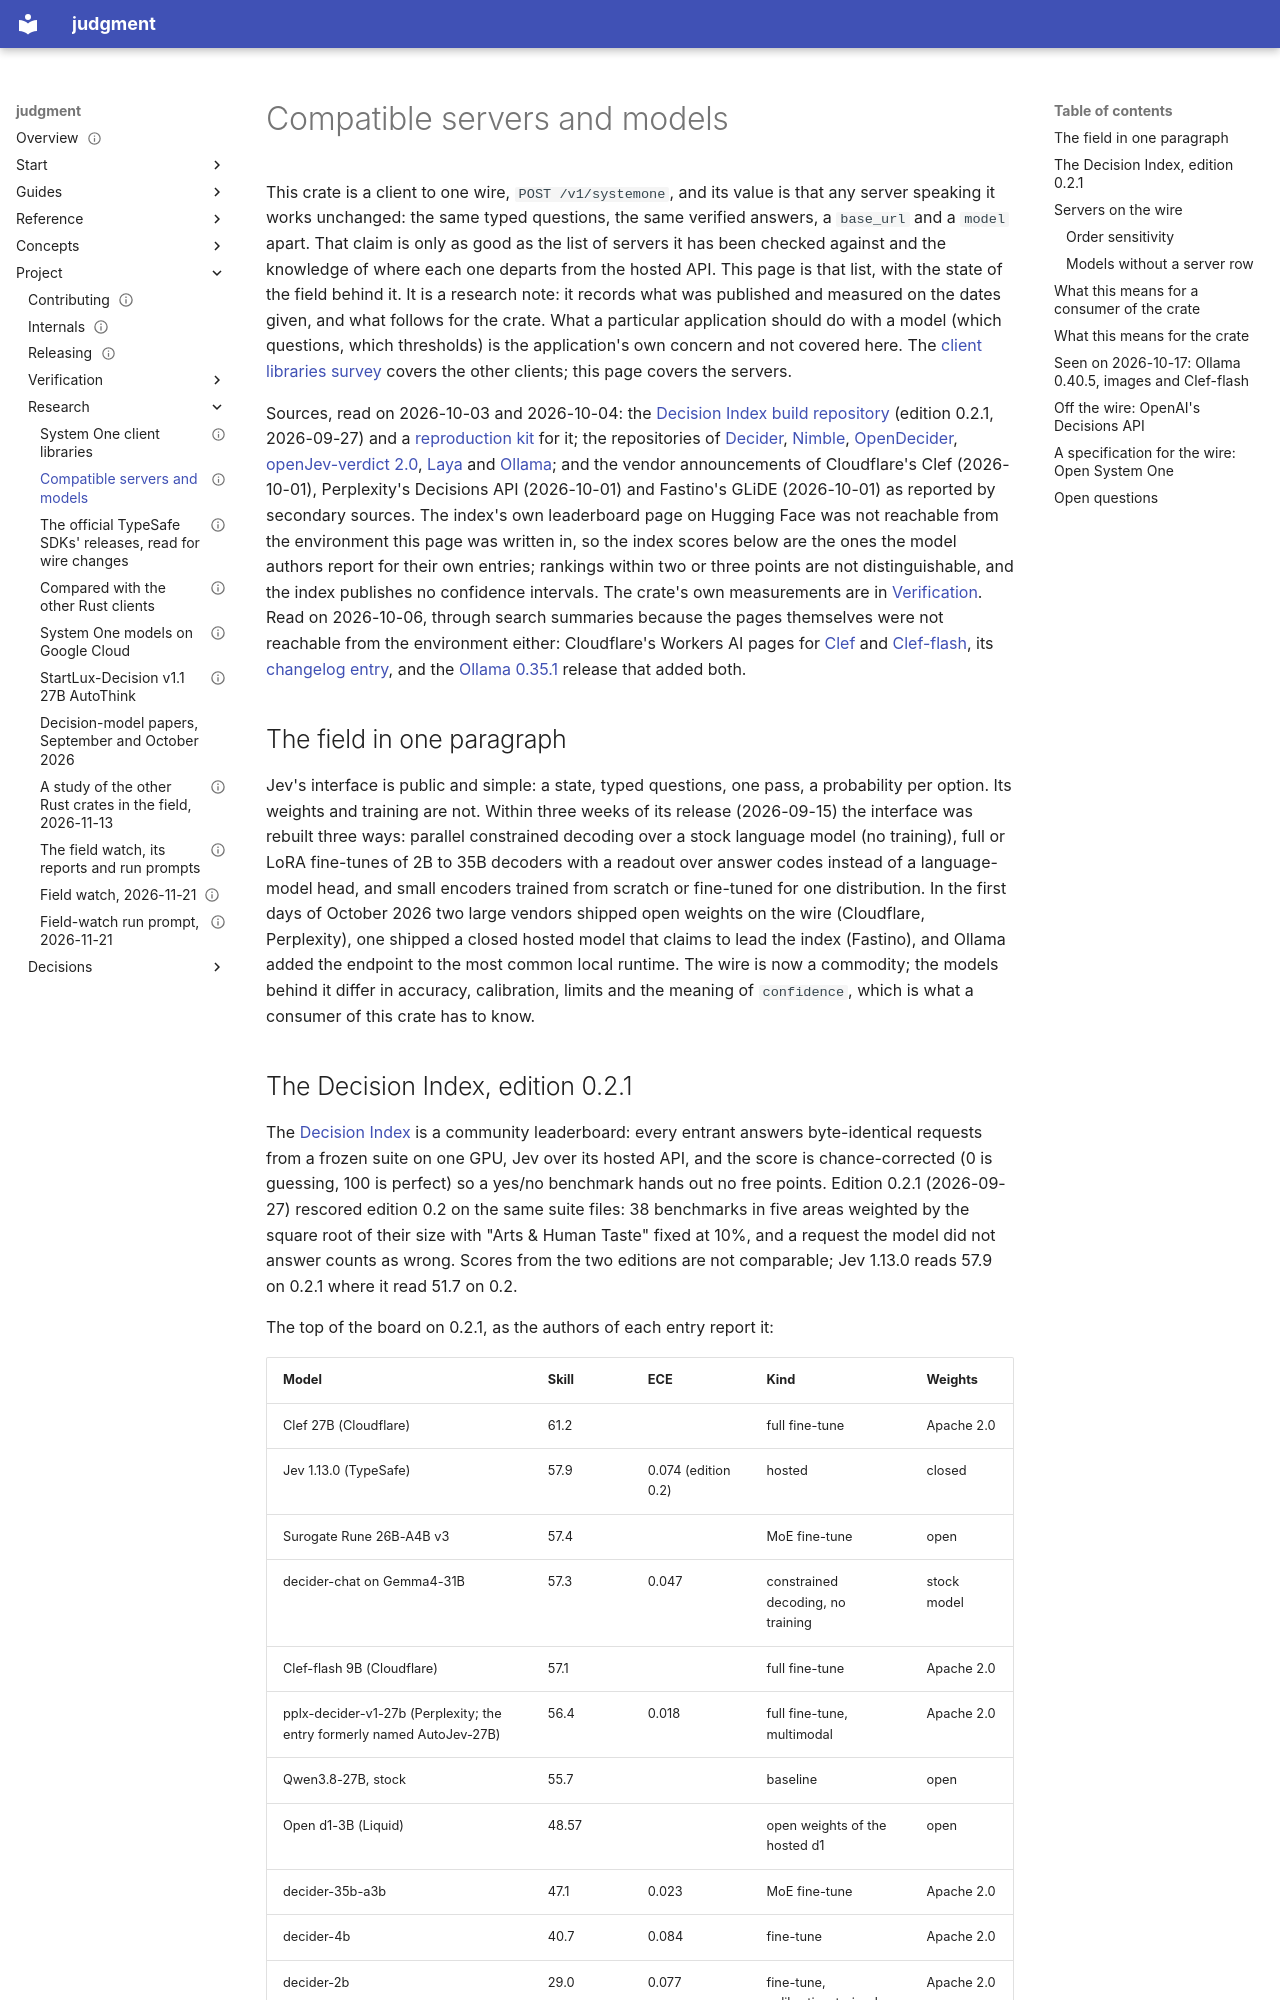

repository: chussenot/judgment · page: project/research/compatible-servers-and-models/index.html · generator: mkdocs

---
title: Compatible servers and models
description: The servers and models that speak the System One wire as of 2026-10-06, hosted and local, what the Jev Decision Index 0.2.1 says about how close the open ones are to Jev, what each one's limits and confidence semantics mean for a consumer of this crate, and which the crate has been run against or should be next; and OpenAI's Decisions API, generally available on 2026-10-22, which answers the same three kinds of question on a wire of its own; and, added on 2026-11-04, how much each model's answers move when its options are reordered, Liquid's open weights, llama.cpp's server, and the models of the autumn papers that have no server row yet.
status: current
last_reviewed: 2026-11-13
tags: [research, judgment, typesafe, jev, compatibility, calibration, ollama, laya, cloudflare, clef, openai]
---

# Compatible servers and models

This crate is a client to one wire, `POST /v1/systemone`, and its value is that any server speaking it works unchanged: the same typed questions, the same verified answers, a `base_url` and a `model` apart. That claim is only as good as the list of servers it has been checked against and the knowledge of where each one departs from the hosted API. This page is that list, with the state of the field behind it. It is a research note: it records what was published and measured on the dates given, and what follows for the crate. What a particular application should do with a model (which questions, which thresholds) is the application's own concern and not covered here. The [client libraries survey](system-one-client-libraries.md) covers the other clients; this page covers the servers.

Sources, read on 2026-10-03 and 2026-10-04: the [Decision Index build repository](https://github.com/apolinario/decision-index) (edition 0.2.1, 2026-09-27) and a [reproduction kit](https://github.com/tic-top/decision-index) for it; the repositories of [Decider](https://github.com/Mapika/decider), [Nimble](https://github.com/bespokelabsai/nimble), [OpenDecider](https://github.com/manjunathshiva/opendecider), [openJev-verdict 2.0](https://github.com/Heman10x-NGU/openJev-verdict-2.0), [Laya](https://github.com/NandhaKishorM/laya/releases) and [Ollama](https://github.com/ollama/ollama/releases/tag/v0.35.0); and the vendor announcements of Cloudflare's Clef (2026-10-01), Perplexity's Decisions API (2026-10-01) and Fastino's GLiDE (2026-10-01) as reported by secondary sources. The index's own leaderboard page on Hugging Face was not reachable from the environment this page was written in, so the index scores below are the ones the model authors report for their own entries; rankings within two or three points are not distinguishable, and the index publishes no confidence intervals. The crate's own measurements are in [Verification](../verification/hosted-typesafe.md). Read on 2026-10-06, through search summaries because the pages themselves were not reachable from the environment either: Cloudflare's Workers AI pages for [Clef](https://developers.cloudflare.com/workers-ai/models/clef/) and [Clef-flash](https://developers.cloudflare.com/workers-ai/models/clef-flash/), its [changelog entry](https://developers.cloudflare.com/changelog/post/2026-10-01-clef-workers-ai/), and the [Ollama 0.35.1](https://github.com/ollama/ollama/releases/tag/v0.35.1) release that added both.

## The field in one paragraph

Jev's interface is public and simple: a state, typed questions, one pass, a probability per option. Its weights and training are not. Within three weeks of its release (2026-09-15) the interface was rebuilt three ways: parallel constrained decoding over a stock language model (no training), full or LoRA fine-tunes of 2B to 35B decoders with a readout over answer codes instead of a language-model head, and small encoders trained from scratch or fine-tuned for one distribution. In the first days of October 2026 two large vendors shipped open weights on the wire (Cloudflare, Perplexity), one shipped a closed hosted model that claims to lead the index (Fastino), and Ollama added the endpoint to the most common local runtime. The wire is now a commodity; the models behind it differ in accuracy, calibration, limits and the meaning of `confidence`, which is what a consumer of this crate has to know.
